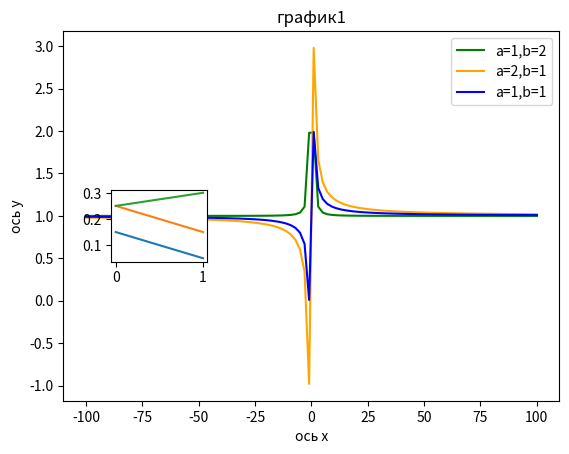

Here is the Python script that generated this plot:
from matplotlib import pyplot as plt
import numpy as np
fig=plt.figure()
x = np.linspace(-100, 100, 100)
y1=((x**1)+(1**1))/x**1
y2=((x**(1))+(2**(1)))/x**(1)
y3=((x**(2))+(1**(2)))/x**(2)
plt.plot(x, y3, 'g')
plt.plot(x, y2, color='orange')
plt.plot(x, y1, 'b')
plt.legend(['a=1,b=2', 'a=2,b=1','a=1,b=1'])
plt.xlabel('ось x')
plt.ylabel('ось y')
plt.title('график1')
axes1=fig.add_axes([0.2, 0.4, 0.15, 0.15])
axes1.plot([0.15,0.05])
axes1.plot([0.25,0.15])
axes1.plot([0.25,0.3])
plt.show()